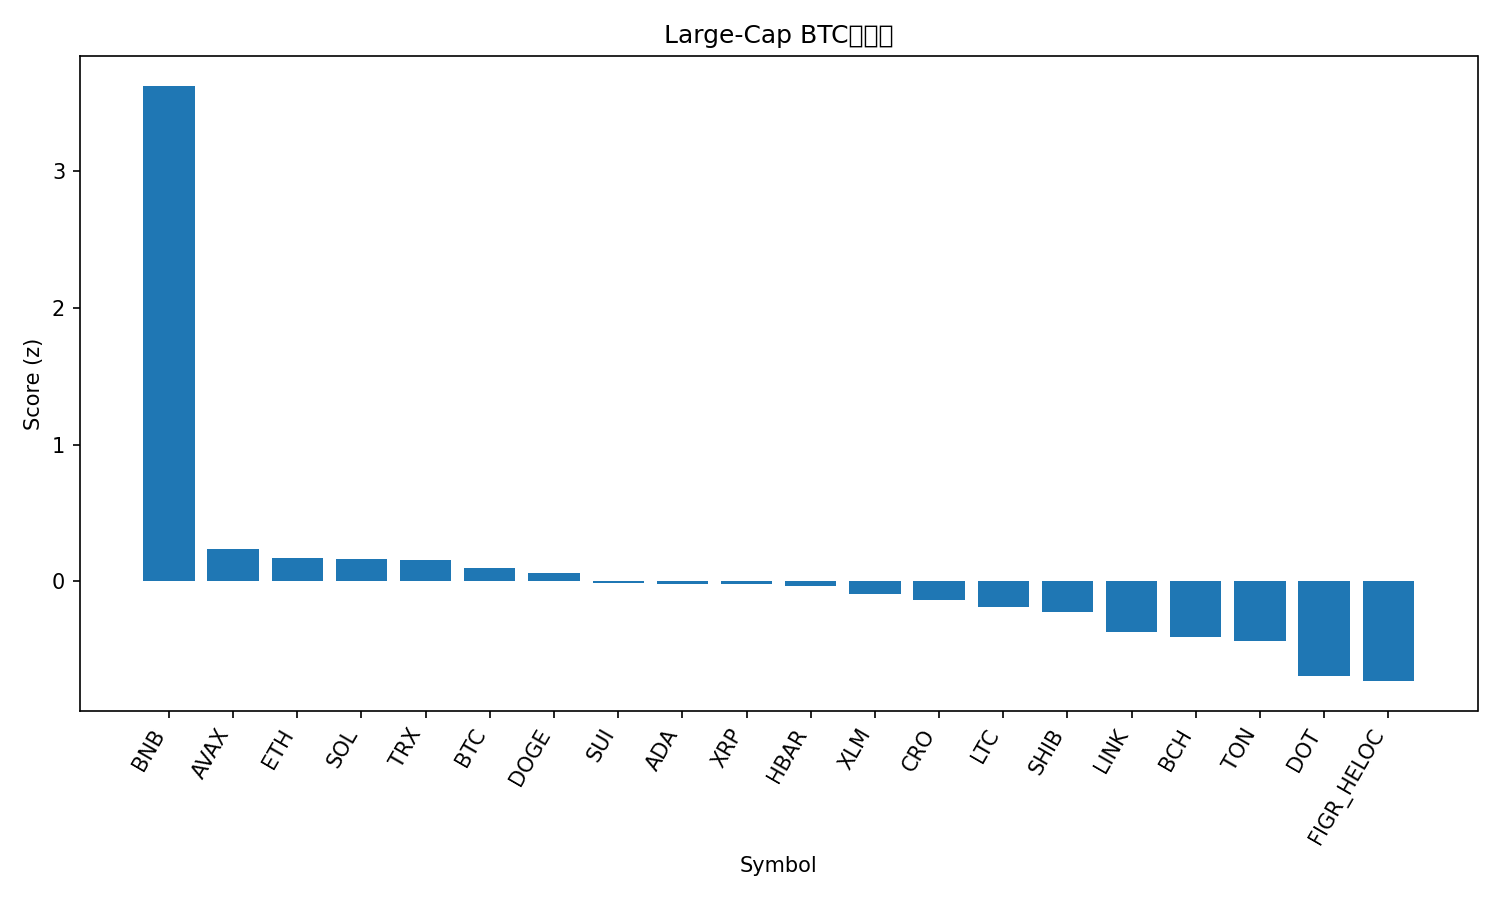

The data file committed next to this chart (first rows):
rank, name, symbol, price_btc, price_usd, pct_1h_btc, pct_24h_btc, pct_7d_btc, market_cap_rank, market_cap_usd, volume_usd, score
1, BNB, BNB, 0.00898, 1040, 1.792, 5.508, 11.62, 5, 144761848002, 2478532201, 3.622
2, Avalanche, AVAX, 0.0002879, 33.35, 0.1435, -1.676, 11.89, 17, 14089077219, 879266063, 0.2343
3, Ethereum, ETH, 0.03879, 4492, 0.1137, 0.1917, -3.483, 2, 542242151741, 14744722694, 0.1699
4, Solana, SOL, 0.00207, 239.8, 0.04371, 0.275, -0.09529, 6, 130311763160, 3736175731, 0.1671
5, TRON, TRX, 3e-06, 0.3472, 0.0131, 0.5432, -0.569, 10, 32871712593, 638330805, 0.1543
6, Bitcoin, BTC, 1.0, 115809, 0.0, 0.0, 0.0, 1, 2307332137392, 18740211716, 0.1015
7, Dogecoin, DOGE, 2.31e-06, 0.2679, 0.1667, 0.091, -7.139, 8, 40459232340, 1858126279, 0.05951
8, Sui, SUI, 3.173e-05, 3.68, 0.06832, -0.1014, -4.07, 19, 13119358172, 854549363, -0.01046
9, Cardano, ADA, 7.73e-06, 0.8954, 0.1037, -0.4023, -3.676, 11, 32699837083, 1148120632, -0.01538
10, XRP, XRP, 2.573e-05, 2.98, 0.1844, -0.8463, -4.376, 3, 178169562640, 2839227653, -0.01995
11, Hedera, HBAR, 2.1e-06, 0.2428, -0.199, 1.117, -2.325, 25, 10294924812, 176394847, -0.0369
12, Stellar, XLM, 3.35e-06, 0.3878, 0.1468, -0.9761, -3.988, 21, 12362186482, 137359233, -0.09282
13, Cronos, CRO, 2e-06, 0.2312, 0.1587, -0.7475, -7.488, 29, 8049097467, 25730183, -0.1365
14, Litecoin, LTC, 0.000985, 114.1, -0.008564, -0.4184, -4.638, 27, 8706954491, 307107997, -0.1843
15, Shiba Inu, SHIB, 1.11679e-10, 1.293e-05, 0.002716, -0.0868, -8.63, 31, 7627701861, 145965216, -0.223
16, Chainlink, LINK, 0.0002019, 23.38, -0.04196, -0.9494, -6.052, 13, 15858923586, 519321737, -0.3703
17, Bitcoin Cash, BCH, 0.005148, 596.2, -0.2005, -1.057, -0.1203, 23, 11881583338, 240058286, -0.407
18, Toncoin, TON, 2.671e-05, 3.09, -0.16, -0.8821, -3.976, 30, 7876004828, 89534556, -0.4381
19, Polkadot, DOT, 3.77e-05, 4.37, -0.3538, -1.196, -2.738, 34, 6648897121, 288752745, -0.6932
20, Figure Heloc, FIGR_HELOC, 8.63e-06, 1.0, 0.003398, -3.918, 0.1363, 20, 12557866815, 510170, -0.7286
21, Hyperliquid, HYPE, 0.00047, 54.43, -0.4824, -3.407, -0.1734, 15, 14741937384, 330435065, -1.211
